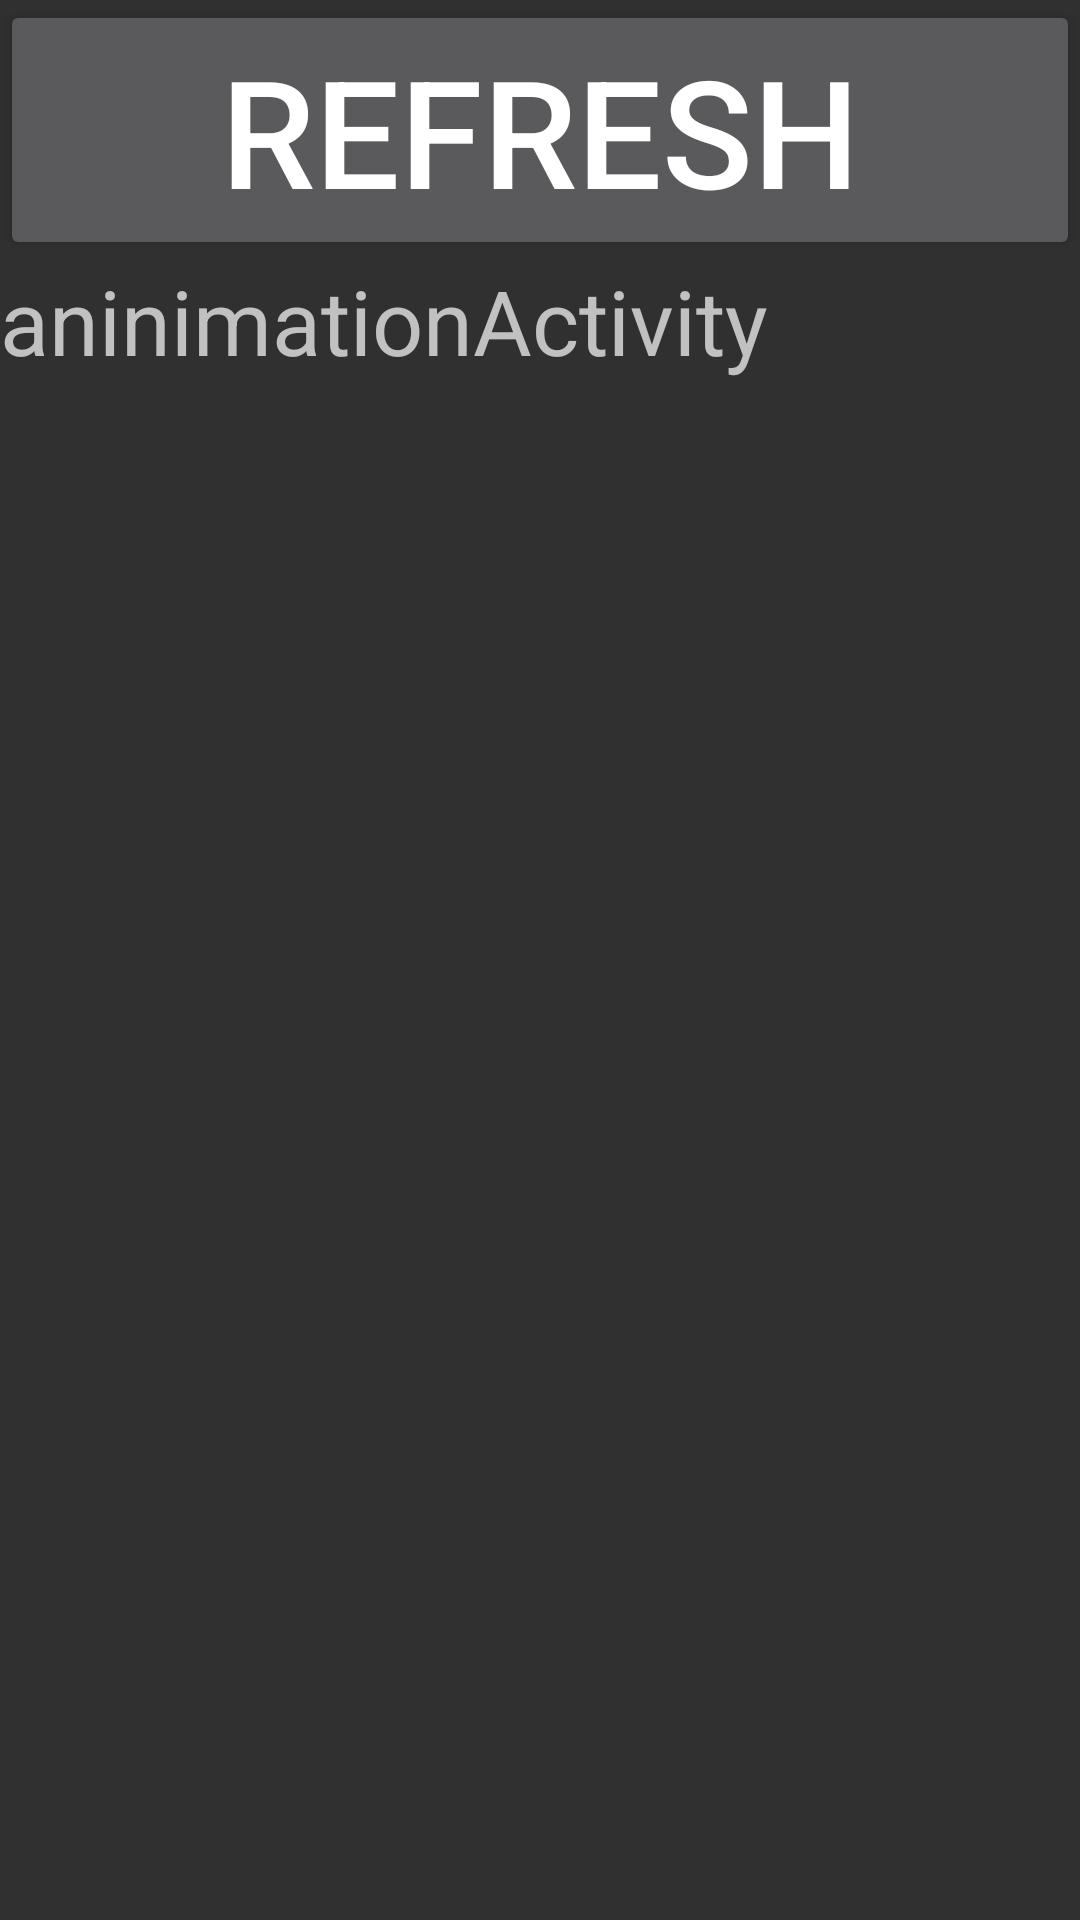

Layout XML and referenced resources for this Android screen:
<!-- AndroidManifest.xml: application theme Theme.Movie_Database -->
<!-- res/layout/activity_animation.xml -->
<?xml version="1.0" encoding="utf-8"?>
<androidx.constraintlayout.widget.ConstraintLayout
    xmlns:android="http://schemas.android.com/apk/res/android"

    xmlns:app="http://schemas.android.com/apk/res-auto"
    xmlns:tools="http://schemas.android.com/tools"
    android:layout_width="match_parent"
    android:layout_height="match_parent"
    tools:context=".AnimationActivity">

    <Button
        android:id="@+id/refresh"
        android:layout_width="0dp"
        android:layout_height="wrap_content"
        android:text="@string/refresh"
        android:textSize="50sp"
        app:layout_constraintEnd_toEndOf="parent"
        app:layout_constraintStart_toStartOf="parent"
        app:layout_constraintTop_toTopOf="parent"
        app:layout_constraintBottom_toTopOf="@id/anim" />

    <TextView
        android:id="@+id/anim"
        android:layout_width="0dp"
        android:layout_height="0dp"
        android:text="@string/aninimationactivity"
        android:textSize="30sp"
        app:layout_constraintStart_toStartOf="parent"
        app:layout_constraintEnd_toEndOf="parent"
        app:layout_constraintTop_toBottomOf="@id/refresh"
        app:layout_constraintBottom_toBottomOf="parent"
      />

</androidx.constraintlayout.widget.ConstraintLayout>
<!-- resources referenced by this layout -->
<resources>
  <string name="aninimationactivity">aninimationActivity</string>
  <string name="refresh">Refresh</string>
  <style name="Theme.Movie_Database" parent="Theme.AppCompat" />
</resources>
